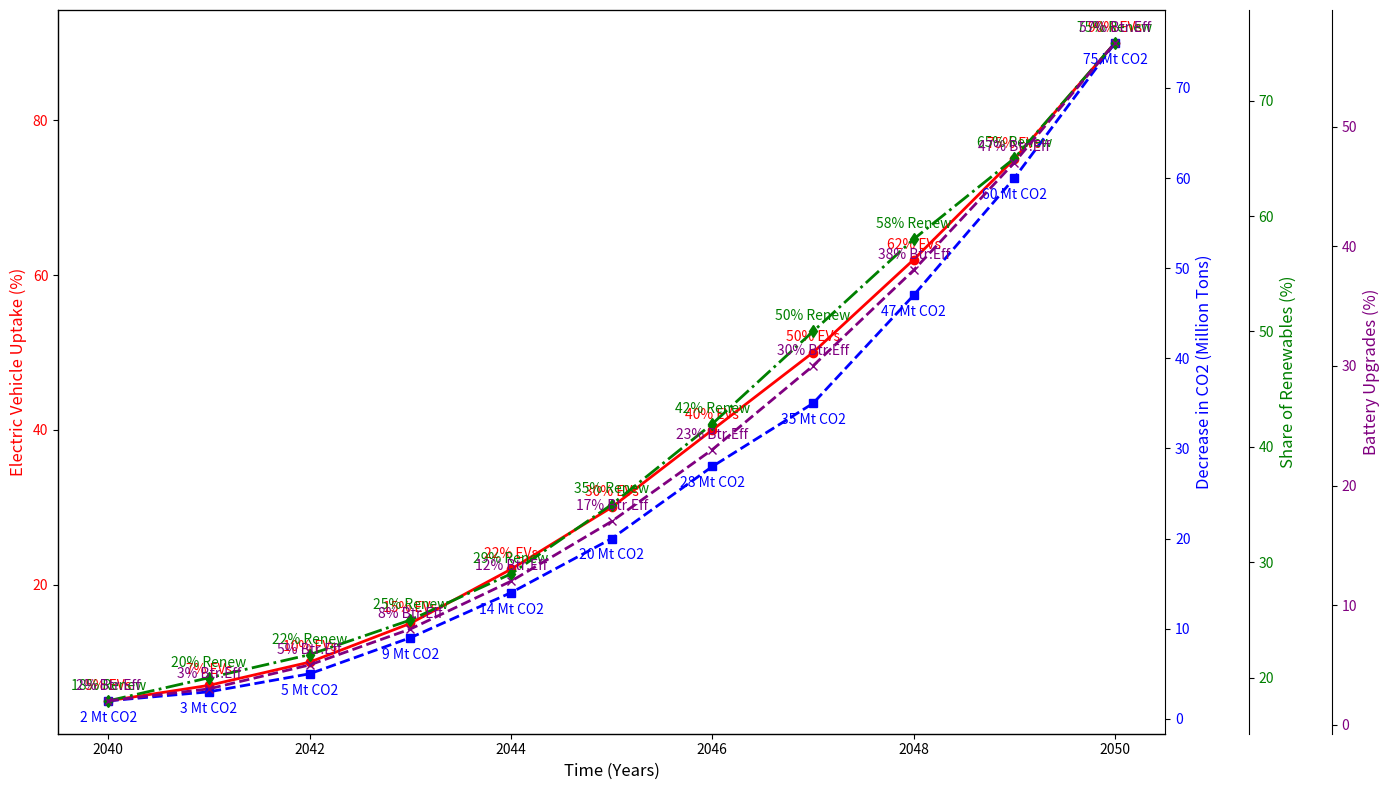

Write the Python code that produced this figure.
import matplotlib.pyplot as plt
import numpy as np

years = np.arange(2040, 2051)
ev_adoption_rates = np.array([5, 7, 10, 15, 22, 30, 40, 50, 62, 75, 90])
co2_reduction = np.array([2, 3, 5, 9, 14, 20, 28, 35, 47, 60, 75])
renewable_energy_share = np.array([18, 20, 22, 25, 29, 35, 42, 50, 58, 65, 75])
battery_efficiency_improvement = np.array([2, 3, 5, 8, 12, 17, 23, 30, 38, 47, 57])

fig, ax1 = plt.subplots(figsize=(14, 8))

# EV Adoption Rates
ax1.plot(years, ev_adoption_rates, 'o-', linewidth=2, color='red')
ax1.set_xlabel('Time (Years)', fontsize=12)
ax1.set_ylabel('Electric Vehicle Uptake (%)', fontsize=12, color='red')
ax1.tick_params(axis='y', labelcolor='red')
for i, rate in enumerate(ev_adoption_rates):
    ax1.annotate(f'{rate}% EVs', (years[i], ev_adoption_rates[i]), textcoords="offset points", xytext=(0, 8), ha='center', fontsize=10, color='red')

ax2 = ax1.twinx()
# CO2 Reduction
ax2.plot(years, co2_reduction, 's--', linewidth=2, color='blue')
ax2.set_ylabel('Decrease in CO2 (Million Tons)', fontsize=12, color='blue')
ax2.tick_params(axis='y', labelcolor='blue')
for i, reduction in enumerate(co2_reduction):
    ax2.annotate(f'{reduction} Mt CO2', (years[i], co2_reduction[i]), textcoords="offset points", xytext=(0, -15), ha='center', fontsize=10, color='blue')

ax3 = ax1.twinx()
ax3.spines['right'].set_position(('outward', 60))
# Renewable Energy Share
ax3.plot(years, renewable_energy_share, 'd-.', linewidth=2, color='green')
ax3.set_ylabel('Share of Renewables (%)', fontsize=12, color='green')
ax3.tick_params(axis='y', labelcolor='green')
for i, share in enumerate(renewable_energy_share):
    ax3.annotate(f'{share}% Renew', (years[i], renewable_energy_share[i]), textcoords="offset points", xytext=(0, 8), ha='center', fontsize=10, color='green')

ax4 = ax1.twinx()
ax4.spines['right'].set_position(('outward', 120))
# Battery Efficiency Improvement
ax4.plot(years, battery_efficiency_improvement, 'x--', linewidth=2, color='purple')
ax4.set_ylabel('Battery Upgrades (%)', fontsize=12, color='purple')
ax4.tick_params(axis='y', labelcolor='purple')
for i, efficiency in enumerate(battery_efficiency_improvement):
    ax4.annotate(f'{efficiency}% Btr.Eff', (years[i], battery_efficiency_improvement[i]), textcoords="offset points", xytext=(0, 8), ha='center', fontsize=10, color='purple')

ax1.spines['top'].set_visible(False)
ax1.spines['right'].set_visible(False)

fig.tight_layout()
plt.show()
